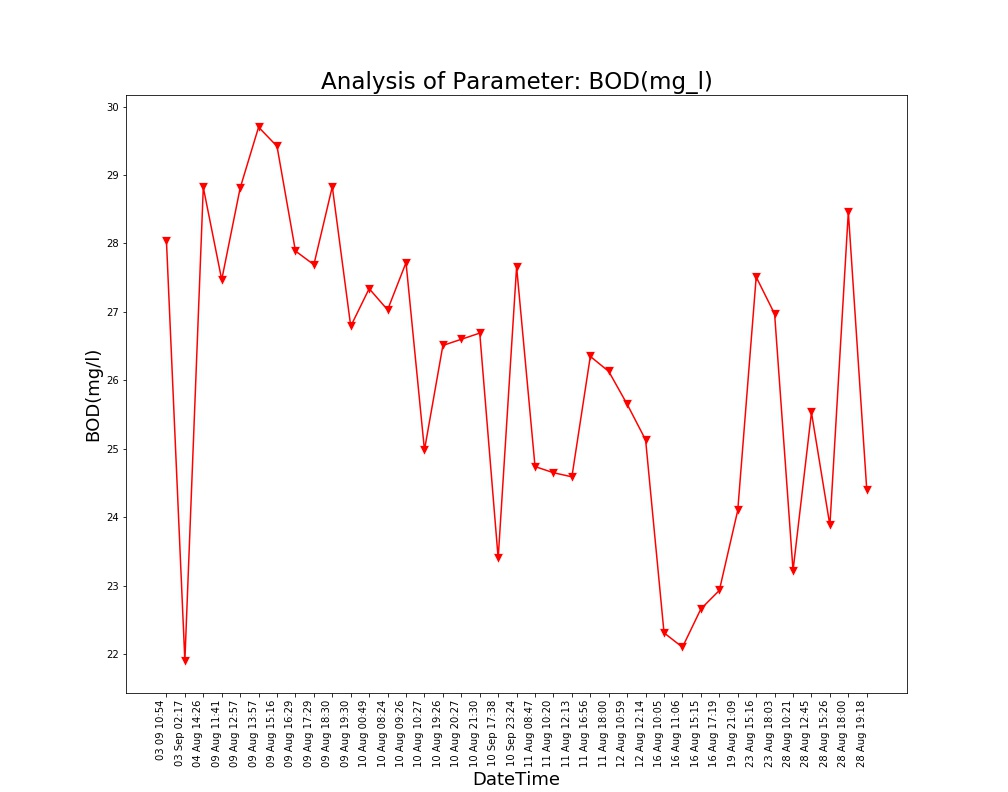

The file beside this chart, header and first rows:
Unnamed: 0, DateTime, Date, Time, BOD(mg/l)
0.0, 04 Aug 14:26, 04 Aug 2021, 14:26:24, 28.82
1.0, 09 Aug 11:41, 09 Aug 2021, 11:41:48, 27.47
2.0, 09 Aug 12:57, 09 Aug 2021, 12:57:04, 28.81
3.0, 09 Aug 13:57, 09 Aug 2021, 13:57:19, 29.7
4.0, 09 Aug 15:16, 09 Aug 2021, 15:16:19, 29.42
5.0, 09 Aug 16:29, 09 Aug 2021, 16:29:24, 27.89
6.0, 09 Aug 17:29, 09 Aug 2021, 17:29:51, 27.69
7.0, 09 Aug 18:30, 09 Aug 2021, 18:30:16, 28.83
8.0, 09 Aug 19:30, 09 Aug 2021, 19:30:40, 26.79
9.0, 10 Aug 00:49, 10 Aug 2021, 00:49:39, 27.34
10.0, 10 Aug 08:24, 10 Aug 2021, 08:24:01, 27.03
11.0, 10 Aug 09:26, 10 Aug 2021, 09:26:56, 27.72
12.0, 10 Aug 10:27, 10 Aug 2021, 10:27:28, 24.98
13.0, 10 Aug 19:26, 10 Aug 2021, 19:26:33, 26.51
14.0, 10 Aug 20:27, 10 Aug 2021, 20:27:03, 26.6
15.0, 10 Aug 21:30, 10 Aug 2021, 21:30:23, 26.69
16.0, 11 Aug 08:47, 11 Aug 2021, 08:47:06, 24.74
17.0, 11 Aug 10:20, 11 Aug 2021, 10:20:04, 24.65
18.0, 11 Aug 12:13, 11 Aug 2021, 12:13:36, 24.59
19.0, 11 Aug 16:56, 11 Aug 2021, 16:56:21, 26.35
20.0, 11 Aug 18:00, 11 Aug 2021, 18:00:02, 26.13
21.0, 12 Aug 10:59, 12 Aug 2021, 10:59:37, 25.65
22.0, 12 Aug 12:14, 12 Aug 2021, 12:14:31, 25.13
23.0, 16 Aug 10:05, 16 Aug 2021, 10:05:25, 22.31
24.0, 16 Aug 11:06, 16 Aug 2021, 11:06:03, 22.1
25.0, 16 Aug 15:15, 16 Aug 2021, 15:15:28, 22.66
26.0, 16 Aug 17:19, 16 Aug 2021, 17:19:32, 22.93
27.0, 19 Aug 21:09, 19 Aug 2021, 21:09:25, 24.1
28.0, 23 Aug 15:16, 23 Aug 2021, 15:16:38, 27.51
29.0, 23 Aug 18:03, 23 Aug 2021, 18:03:46, 26.97
30.0, 28 Aug 10:21, 28 Aug 2021, 10:21:18, 23.22
31.0, 28 Aug 12:45, 28 Aug 2021, 12:45:39, 25.53
32.0, 28 Aug 15:26, 28 Aug 2021, 15:26:51, 23.88
33.0, 28 Aug 18:00, 28 Aug 2021, 18:00:08, 28.46
34.0, 28 Aug 19:18, 28 Aug 2021, 19:18:38, 24.4
, 03 Sep 02:17, 03 Sep 2021, 02:17:33, 21.9
, 03 09 10:54, 03 Sep 2021, 10:54:46, 28.04
, 10 Sep 17:38, 10 Sep 2021, 17:38:26, 23.4
, 10 Sep 23:24, 10 Sep 2021, 23:24:03, 27.66
